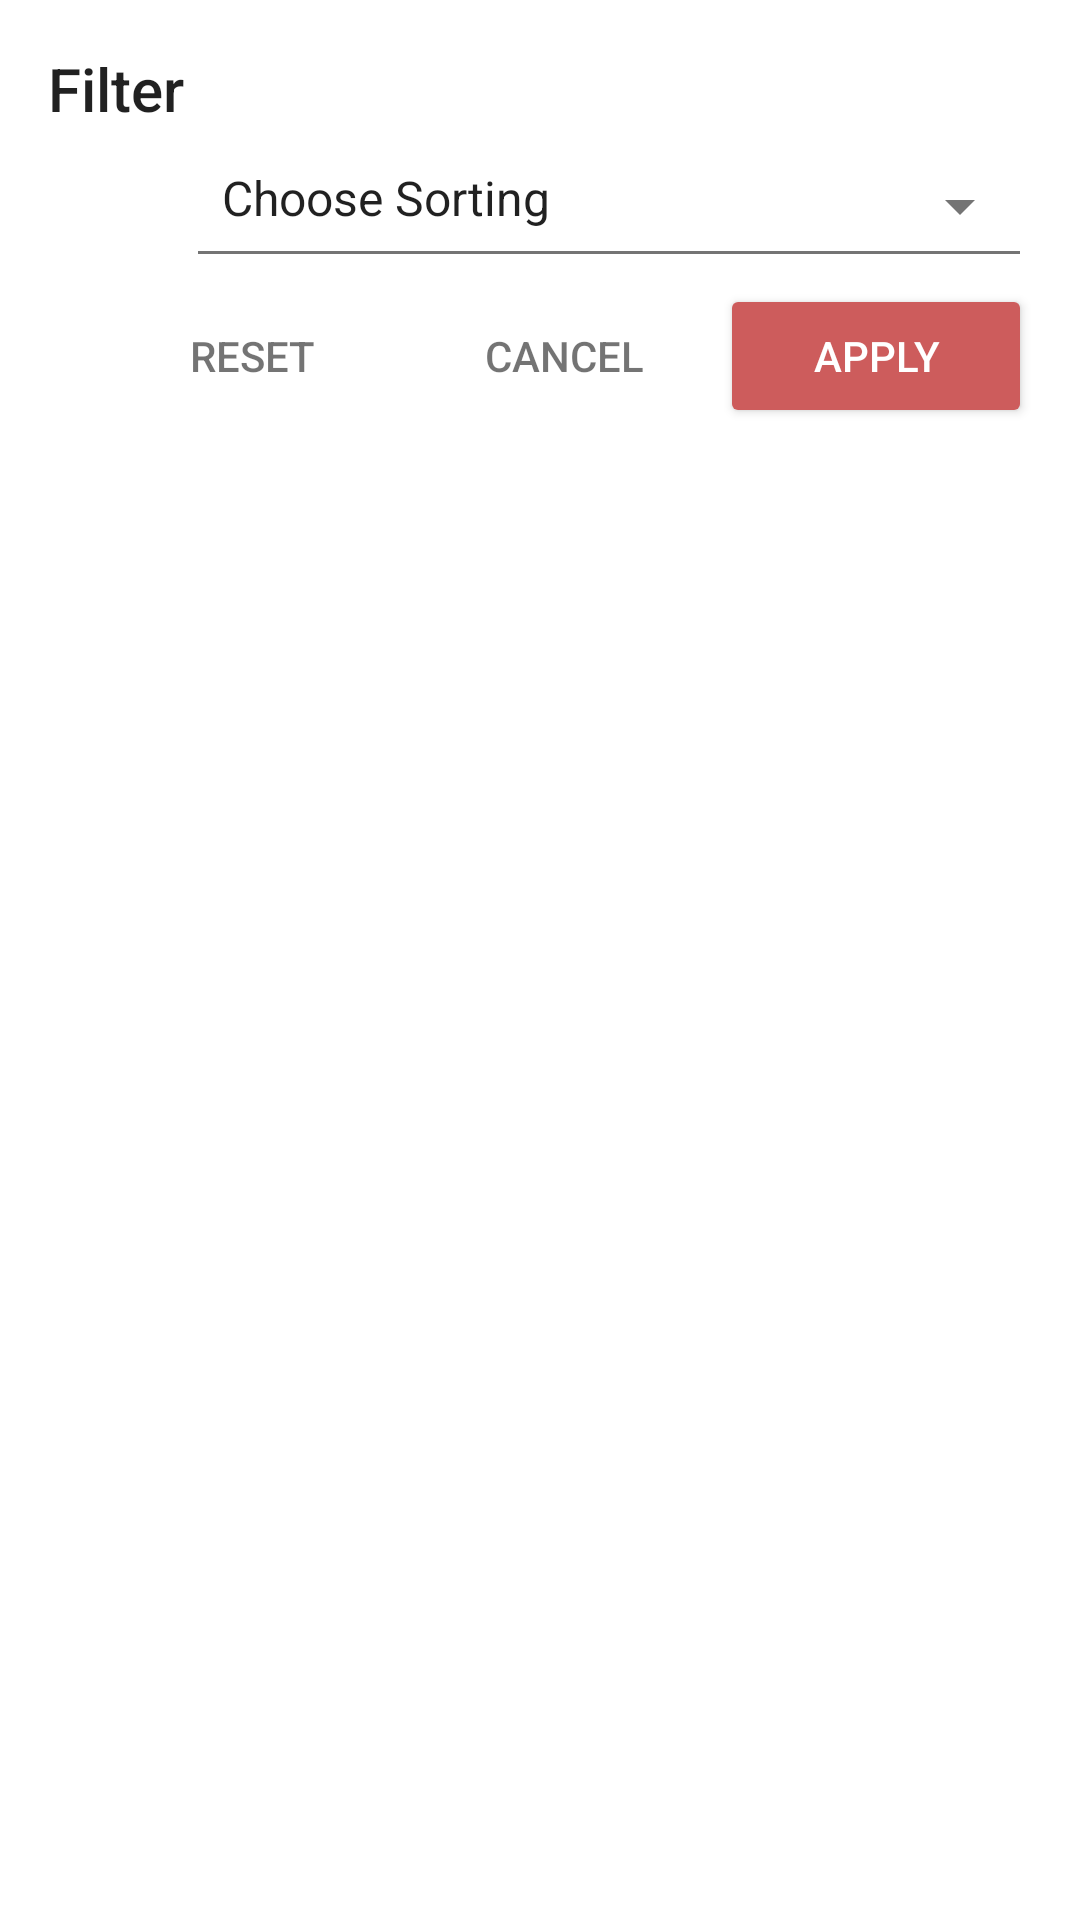

Android layout source for this screen:
<!-- AndroidManifest.xml: application theme AppTheme -->
<!-- res/layout/dialog_filter_bahan_jadi.xml -->
<?xml version="1.0" encoding="utf-8"?>
<android.support.constraint.ConstraintLayout xmlns:android="http://schemas.android.com/apk/res/android"
    xmlns:app="http://schemas.android.com/apk/res-auto"
    xmlns:tools="http://schemas.android.com/tools"
    android:id="@+id/filter_jadi"
    android:layout_width="match_parent"
    android:layout_height="wrap_content"
    android:padding="16dp"
    tools:context=".ui.bahanJadi.DialogFilterBahanJadi">

    <TextView
        android:id="@+id/tvHeaderFilter"
        android:layout_width="match_parent"
        android:layout_height="wrap_content"
        android:text="@string/header_filter"
        style="@style/AppTheme.Title"
        app:layout_constraintEnd_toEndOf="parent"
        app:layout_constraintStart_toStartOf="parent"
        app:layout_constraintTop_toTopOf="parent" />

    
    <RelativeLayout
        android:id="@+id/sortRelative"
        android:layout_width="match_parent"
        android:layout_height="wrap_content"
        app:layout_constraintEnd_toEndOf="parent"
        app:layout_constraintStart_toStartOf="parent"
        app:layout_constraintTop_toBottomOf="@+id/tvHeaderFilter">

        <ImageView
            android:id="@+id/icon_sort"
            style="@style/AppTheme.FilterIcon"
            android:layout_centerVertical="true"
            android:contentDescription="@string/app_name"
            android:tint="@color/greySecondary"
            app:srcCompat="@drawable/ic_sort_white_24dp" />

        <Spinner
            android:id="@+id/spinner_sort"
            style="@style/AppTheme.FilterSpinner"
            android:layout_centerVertical="true"
            android:layout_toEndOf="@+id/icon_sort"
            android:entries="@array/sort_by_jadi" />
    </RelativeLayout>

    
    <LinearLayout
        android:layout_width="match_parent"
        android:layout_height="wrap_content"
        android:orientation="horizontal"
        app:layout_constraintEnd_toEndOf="parent"
        app:layout_constraintStart_toStartOf="parent"
        app:layout_constraintTop_toBottomOf="@+id/sortRelative">

        <View
            android:layout_width="0dp"
            android:layout_height="0dp"
            android:layout_weight="1" />

        <Button
            android:id="@+id/button_reset"
            style="@style/Base.Widget.AppCompat.Button.Borderless"
            android:layout_width="wrap_content"
            android:layout_height="wrap_content"
            android:layout_weight="1"
            android:text="@string/reset_filter"
            android:textColor="@color/greySecondary"
            android:theme="@style/ThemeOverlay.FilterButton" />

        <Button
            android:id="@+id/button_cancel"
            style="@style/Base.Widget.AppCompat.Button.Borderless"
            android:layout_width="wrap_content"
            android:layout_height="wrap_content"
            android:layout_weight="1"
            android:text="@string/cancel_filter"
            android:textColor="@color/greySecondary"
            android:theme="@style/ThemeOverlay.FilterButton" />

        <Button
            android:id="@+id/button_search"
            android:layout_width="wrap_content"
            android:layout_height="wrap_content"
            android:layout_weight="1"
            android:text="@string/apply_filter"
            android:theme="@style/ThemeOverlay.FilterButton" />

    </LinearLayout>
</android.support.constraint.ConstraintLayout>
<!-- resources referenced by this layout -->
<resources>
  <string-array name="sort_by_jadi">
          <item>@string/value_any_sort</item>
          <item>@string/sort_by_name_0</item>
          <item>@string/sort_by_name_1</item>
          <item>@string/sort_by_stok_0</item>
          <item>@string/sort_by_stok_1</item>
          <item>@string/sort_by_price_0</item>
          <item>@string/sort_by_price_1</item>
      </string-array>
  <color name="greySecondary">#8B000000</color>
  <string name="app_name">Batubata Apps</string>
  <string name="apply_filter">Apply</string>
  <string name="cancel_filter">Cancel</string>
  <string name="header_filter">Filter</string>
  <string name="reset_filter">Reset</string>
  <style name="AppTheme.FilterIcon">
          <item name="android:layout_width">30dp</item>
          <item name="android:layout_height">30dp</item>
          <item name="android:layout_marginRight">8dp</item>
          <item name="android:layout_marginLeft">8dp</item>
      </style>
  <style name="AppTheme.FilterSpinner" parent="Base.Widget.AppCompat.Spinner.Underlined">
          <item name="android:layout_width">match_parent</item>
          <item name="android:layout_height">wrap_content</item>
          <item name="android:paddingBottom">16dp</item>
          <item name="android:layout_marginBottom">4dp</item>
      </style>
  <style name="AppTheme.Title">
          <item name="android:fontFamily">sans-serif-medium</item>
          <item name="android:textSize">20sp</item>
      </style>
  <style name="ThemeOverlay.FilterButton" parent="ThemeOverlay.AppCompat.Dark">
          <item name="colorButtonNormal">@color/colorPrimary</item>
      </style>
  <style name="AppTheme" parent="Theme.AppCompat.Light.NoActionBar">
          
          <item name="colorPrimary">@color/colorPrimary</item>
          <item name="colorPrimaryDark">@color/colorPrimaryDark</item>
          <item name="colorAccent">@color/colorAccent</item>
  
          <item name="android:colorBackground">@color/colorWhite</item>
          <item name="android:textColorPrimary">@color/greyPrimary</item>
          <item name="android:textColorSecondary">@color/greySecondary</item>
  
          <item name="android:actionOverflowButtonStyle">@style/AppTheme.Overflow</item>
          <item name="android:windowContentTransitions">true</item>
      </style>
  <string name="value_any_sort">Choose Sorting</string>
  <string name="sort_by_name_0">Sort by Name A – Z</string>
  <string name="sort_by_name_1">Sort by Name Z – A</string>
  <string name="sort_by_stok_0">Sort by Stock Highest</string>
  <string name="sort_by_stok_1">Sort by Stock Lowest</string>
  <string name="sort_by_price_0">Sort by Price Highest</string>
  <string name="sort_by_price_1">Sort by Price Lowest</string>
  <color name="colorPrimary">#CD5C5C</color>
  <color name="colorPrimaryDark">#8B0000</color>
  <color name="colorAccent">#FF4500</color>
  <color name="colorWhite">#FFFFFF</color>
  <color name="greyPrimary">#DE000000</color>
  <style name="AppTheme.Overflow" parent="Base.Widget.AppCompat.ActionButton.Overflow">
          <item name="android:padding">0dp</item>
          <item name="android:tint">@android:color/white</item>
      </style>
</resources>
